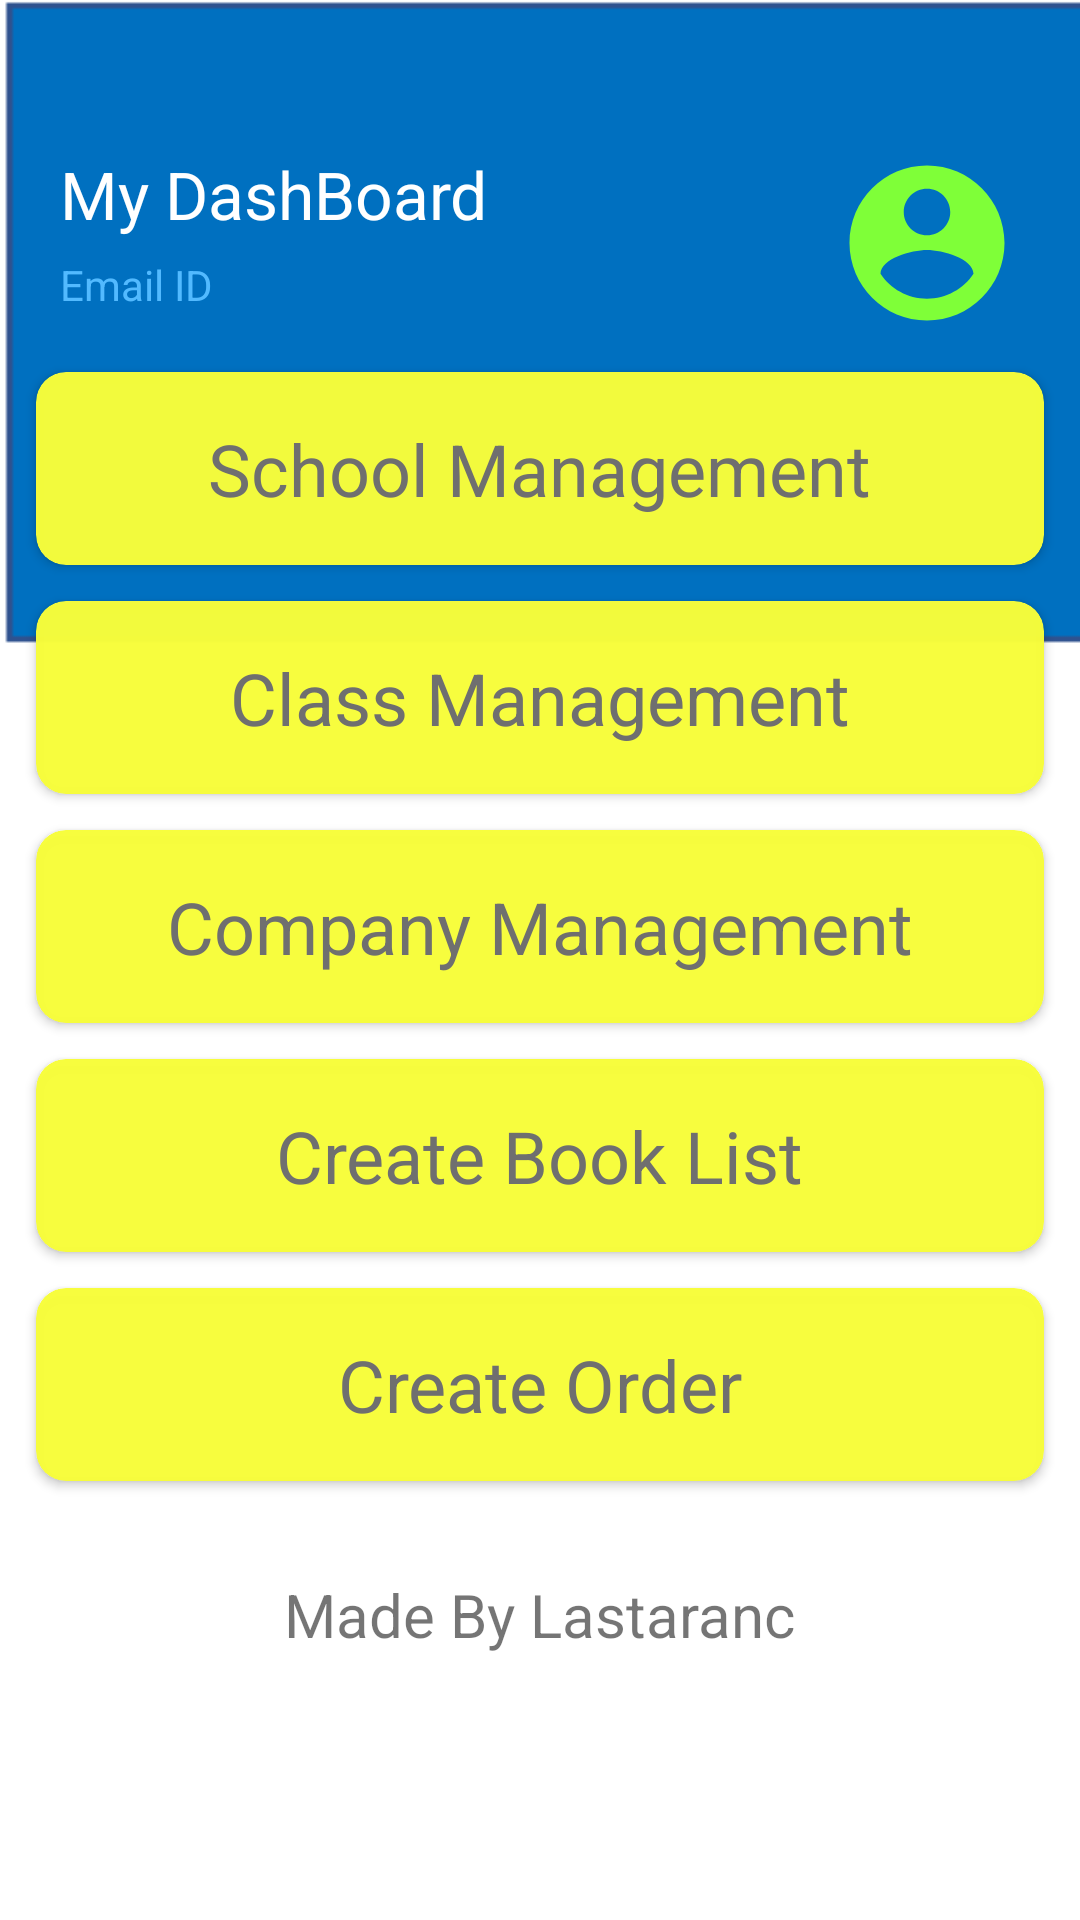

Write the Android layout XML for this screen, with the resource values it uses.
<!-- AndroidManifest.xml: application theme AppTheme -->
<!-- res/layout/navcreatepage.xml -->
<?xml version="1.0" encoding="utf-8"?>
<RelativeLayout xmlns:android="http://schemas.android.com/apk/res/android"
    android:layout_width="match_parent" android:layout_height="match_parent"
    android:id="@+id/navcreate"
    android:background="@drawable/backgrounddisp"
    xmlns:app="http://schemas.android.com/apk/res-auto">
    <RelativeLayout
        android:id="@+id/rldash"
        android:layout_width="match_parent"
        android:layout_height="wrap_content"
        android:layout_marginLeft="20dp"
        android:layout_marginTop="50dp"
        android:layout_alignParentTop="true"
        android:layout_marginRight="20dp">

        <ImageView
            android:layout_width="62dp"
            android:layout_height="62dp"
            android:layout_alignParentRight="true"
            android:src="@drawable/ic_account" />

        <TextView
            android:id="@+id/tvmydash"
            android:layout_width="wrap_content"
            android:layout_height="wrap_content"
            android:text="My DashBoard"
            android:textColor="#FFFFFF"
            android:textSize="22sp" />

        <TextView
            android:layout_width="wrap_content"
            android:layout_height="wrap_content"
            android:layout_below="@id/tvmydash"
            android:layout_marginTop="6dp"
            android:text="Email ID"
            android:textColor="#52BAFF"
            android:textSize="14sp"
            android:id="@+id/tvemailview"/>
    </RelativeLayout>

    <GridLayout
        android:id="@+id/gldash"
        android:layout_below="@id/rldash"
        android:layout_width="match_parent"
        android:layout_height="wrap_content"
        android:layout_margin="6dp"
        android:alignmentMode="alignMargins"
        android:columnCount="1"
        android:columnOrderPreserved="false"
        android:fitsSystemWindows="true"
        android:paddingBottom="16dp"
        android:rowCount="12">


        <androidx.cardview.widget.CardView
            android:id="@+id/clschool"
            android:layout_width="match_parent"
            android:layout_height="wrap_content"
            android:layout_rowWeight="0"
            android:layout_columnWeight="1"
            android:layout_margin="6dp"
            android:elevation="4dp"
            app:cardBackgroundColor="@color/mycolor"
            app:cardCornerRadius="10dp">

            <LinearLayout
                android:layout_width="match_parent"
                android:layout_height="match_parent"
                android:gravity="center"
                android:orientation="vertical"
                android:paddingTop="16dp"
                android:paddingBottom="16dp">

                
                
                
                

                <TextView
                    android:layout_width="wrap_content"
                    android:layout_height="wrap_content"
                    android:text="School Management"
                    android:textColor="#6f6f6f"
                    android:textSize="24sp"/>
            </LinearLayout>
        </androidx.cardview.widget.CardView>
        <androidx.cardview.widget.CardView
            android:id="@+id/clclass"
            android:layout_width="match_parent"
            android:layout_height="wrap_content"
            android:layout_rowWeight="0"
            android:layout_columnWeight="1"
            android:layout_margin="6dp"
            android:elevation="4dp"
            app:cardBackgroundColor="@color/mycolor"
            app:cardCornerRadius="10dp">

            <LinearLayout
                android:layout_width="match_parent"
                android:layout_height="match_parent"
                android:gravity="center"
                android:orientation="vertical"
                android:paddingTop="16dp"
                android:paddingBottom="16dp">

                
                
                
                

                <TextView
                    android:layout_width="wrap_content"
                    android:layout_height="wrap_content"
                    android:textSize="24sp"
                    android:text="Class Management"
                    android:textColor="#6f6f6f" />
            </LinearLayout>
        </androidx.cardview.widget.CardView>
        <androidx.cardview.widget.CardView
            android:id="@+id/clcrtcmpname"
            android:layout_width="match_parent"
            android:layout_height="wrap_content"
            android:layout_rowWeight="0"
            android:layout_columnWeight="1"
            android:layout_margin="6dp"
            android:elevation="4dp"
            app:cardBackgroundColor="@color/mycolor"
            app:cardCornerRadius="10dp">

            <LinearLayout
                android:layout_width="match_parent"
                android:layout_height="match_parent"
                android:gravity="center"
                android:orientation="vertical"
                android:paddingTop="16dp"
                android:paddingBottom="16dp">

                
                
                
                

                <TextView
                    android:layout_width="wrap_content"
                    android:layout_height="wrap_content"
                    android:textSize="24sp"
                    android:text="Company Management"
                    android:textColor="#6f6f6f" />
            </LinearLayout>
        </androidx.cardview.widget.CardView>
        <androidx.cardview.widget.CardView
            android:id="@+id/clcrtbooklist"
            android:layout_width="match_parent"
            android:layout_height="wrap_content"
            android:layout_rowWeight="0"
            android:layout_columnWeight="1"
            android:layout_margin="6dp"
            android:elevation="4dp"
            app:cardBackgroundColor="@color/mycolor"
            app:cardCornerRadius="10dp">

            <LinearLayout
                android:layout_width="match_parent"
                android:layout_height="match_parent"
                android:gravity="center"
                android:orientation="vertical"
                android:paddingTop="16dp"
                android:paddingBottom="16dp">

                
                
                
                

                <TextView
                    android:layout_width="wrap_content"
                    android:layout_height="wrap_content"
                    android:textSize="24sp"
                    android:text="Create Book List"
                    android:textColor="#6f6f6f" />
            </LinearLayout>
        </androidx.cardview.widget.CardView>
        <androidx.cardview.widget.CardView
            android:id="@+id/clcrtorder"
            android:layout_width="match_parent"
            android:layout_height="wrap_content"
            android:layout_rowWeight="0"
            android:layout_columnWeight="1"
            android:layout_margin="6dp"
            android:elevation="4dp"
            app:cardBackgroundColor="@color/mycolor"
            app:cardCornerRadius="10dp">

            <LinearLayout
                android:layout_width="match_parent"
                android:layout_height="match_parent"
                android:gravity="center"
                android:orientation="vertical"
                android:paddingTop="16dp"
                android:paddingBottom="16dp">

                
                
                
                

                <TextView
                    android:layout_width="wrap_content"
                    android:layout_height="wrap_content"
                    android:textSize="24sp"
                    android:text="Create Order"
                    android:textColor="#6f6f6f" />
            </LinearLayout>
        </androidx.cardview.widget.CardView>
        <TextView
            android:id="@+id/textView6"
            android:layout_width="wrap_content"
            android:layout_height="wrap_content"
            android:layout_gravity="center"
            android:layout_marginTop="25dp"
            android:text="Made By Lastaranc"
            android:textSize="20sp" />
    </GridLayout>
</RelativeLayout>
<!-- resources referenced by this layout -->
<resources>
  <color name="mycolor">#FAF7FD3B</color>
  <!-- drawable backgrounddisp: png bitmap (drawable, 3031 bytes) -->
  <!-- drawable ic_account (drawable) -->
  <vector android:height="24dp" android:tint="#7FFF38"
      android:viewportHeight="24.0" android:viewportWidth="24.0"
      android:width="24dp" xmlns:android="http://schemas.android.com/apk/res/android">
      <path android:fillColor="#FF000000" android:pathData="M12,2C6.48,2 2,6.48 2,12s4.48,10 10,10 10,-4.48 10,-10S17.52,2 12,2zM12,5c1.66,0 3,1.34 3,3s-1.34,3 -3,3 -3,-1.34 -3,-3 1.34,-3 3,-3zM12,19.2c-2.5,0 -4.71,-1.28 -6,-3.22 0.03,-1.99 4,-3.08 6,-3.08 1.99,0 5.97,1.09 6,3.08 -1.29,1.94 -3.5,3.22 -6,3.22z"/>
  </vector>
  <style name="AppTheme" parent="Theme.AppCompat.Light.DarkActionBar">
          
          <item name="colorPrimary">@color/colorPrimary</item>
          <item name="colorPrimaryDark">@color/colorPrimaryDark</item>
          <item name="colorAccent">@color/colorAccent</item>
      </style>
  <color name="colorPrimary">#6200EE</color>
  <color name="colorPrimaryDark">#3700B3</color>
  <color name="colorAccent">#03DAC5</color>
</resources>
